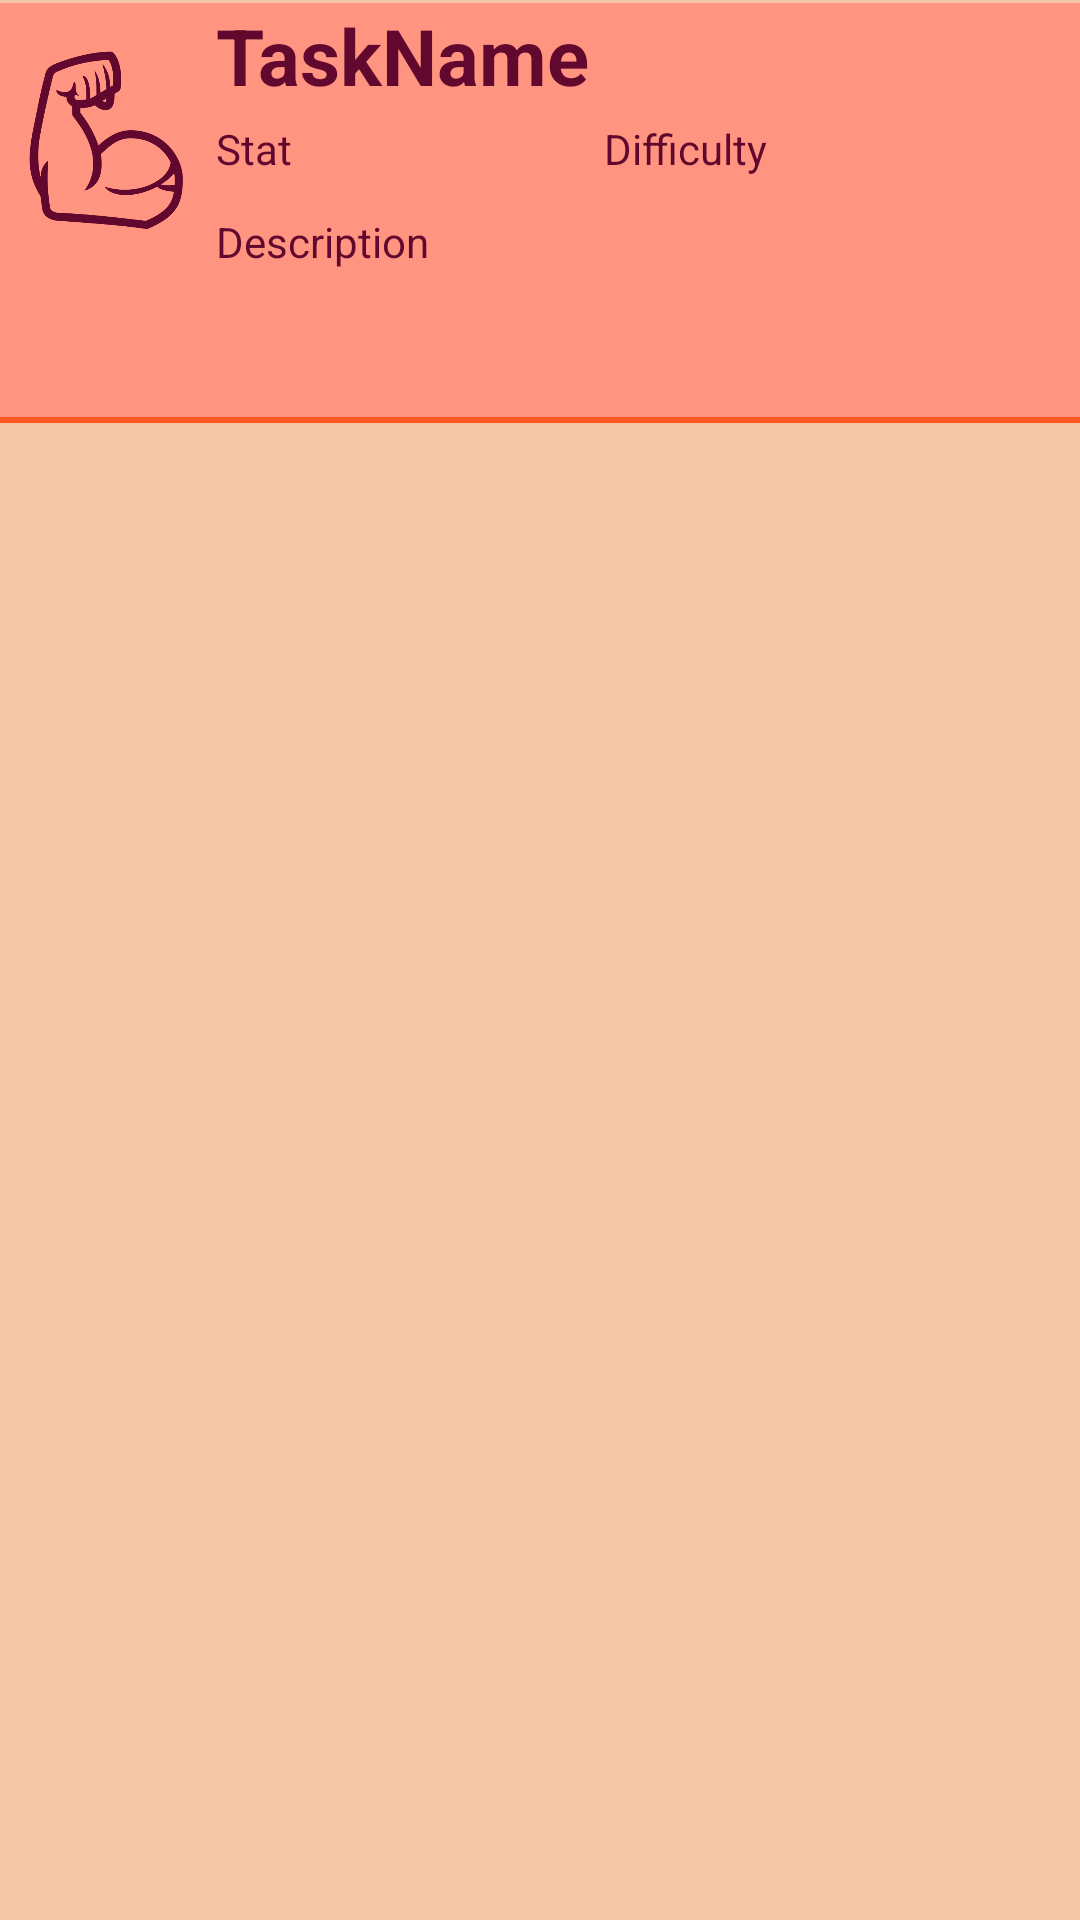

Here is an Android app screen rendered from its layout file. Give the layout XML and the strings, colors and styles it references.
<!-- AndroidManifest.xml: application theme Theme.SchedRPG -->
<!-- res/layout/fragment_calendar_day_item_history.xml -->
<?xml version="1.0" encoding="utf-8"?>
<LinearLayout xmlns:android="http://schemas.android.com/apk/res/android"
    xmlns:app="http://schemas.android.com/apk/res-auto"
    xmlns:tools="http://schemas.android.com/tools"
    android:layout_width="match_parent"
    android:layout_height="match_parent"
    android:orientation="vertical">

    <RelativeLayout
        android:id="@+id/calendarDayItemRelLayout"
        android:layout_width="match_parent"
        android:layout_height="wrap_content"
        android:layout_marginTop="1sp">

        <LinearLayout
            android:layout_width="match_parent"
            android:layout_height="140sp"
            android:background="?attr/colorPrimary"
            android:orientation="vertical">

            <LinearLayout
                android:layout_width="match_parent"
                android:layout_height="0sp"
                android:layout_weight="1"
                android:orientation="horizontal">


                <ImageView
                    android:id="@+id/dayQuestTypeImage"
                    android:layout_width="0sp"
                    android:layout_height="match_parent"
                    android:layout_weight="0.2"
                    app:srcCompat="@drawable/quest_type_strenght"
                    app:tint="?attr/colorOnPrimary" />

                <LinearLayout
                    android:layout_width="0sp"
                    android:layout_height="match_parent"
                    android:layout_weight="0.8"
                    android:orientation="vertical">

                    <TextView
                        android:id="@+id/taskItemName"
                        android:layout_width="wrap_content"
                        android:layout_height="0sp"
                        android:layout_weight="0.6"
                        android:text="TaskName"
                        android:textSize="26sp"
                        android:textStyle="bold" />

                    <LinearLayout
                        android:layout_width="match_parent"
                        android:layout_height="0sp"
                        android:layout_weight="0.4"
                        android:orientation="horizontal">

                        <TextView
                            android:id="@+id/taskItemType"
                            android:layout_width="wrap_content"
                            android:layout_height="wrap_content"
                            android:layout_weight="1"
                            android:text="Stat" />

                        <TextView
                            android:id="@+id/taskItemDifficulty"
                            android:layout_width="wrap_content"
                            android:layout_height="wrap_content"
                            android:layout_weight="1"
                            android:text="Difficulty" />

                    </LinearLayout>

                    <TextView
                        android:id="@+id/taskItemDescription"
                        android:layout_width="match_parent"
                        android:layout_height="0sp"
                        android:layout_marginTop="5sp"
                        android:layout_weight="0.4"
                        android:text="Description" />


                </LinearLayout>


            </LinearLayout>

            <LinearLayout
                android:layout_width="match_parent"
                android:layout_height="0sp"
                android:layout_marginBottom="3sp"
                android:layout_weight="0.4">


                <ImageView
                    android:id="@+id/questHistoryCompletedImage"
                    android:layout_width="0sp"
                    android:layout_height="match_parent"
                    android:layout_weight="0.5"
                    android:background="@color/green"
                    android:visibility="gone"
                    app:srcCompat="@drawable/button_accept" />

                <ImageView
                    android:id="@+id/questHistoryFailedImage"
                    android:layout_width="0dp"
                    android:layout_height="match_parent"
                    android:layout_weight="0.5"
                    android:background="@color/red"
                    android:visibility="gone"
                    app:srcCompat="@drawable/button_decline" />

            </LinearLayout>

            <View
                android:layout_width="match_parent"
                android:layout_height="2sp"
                android:background="?attr/colorSecondary" />
        </LinearLayout>


    </RelativeLayout>

</LinearLayout>
<!-- resources referenced by this layout -->
<resources>
  <color name="green">#0EAB08</color>
  <color name="red">#D4093C</color>
  <!-- drawable quest_type_strenght: png bitmap (drawable-v24, 21360 bytes) -->
  <style name="Theme.SchedRPG" parent="Theme.MaterialComponents.DayNight.NoActionBar">
          
          <item name="colorPrimary">@color/c_light</item>
          <item name="colorPrimaryVariant">@color/c_dark</item>
          <item name="colorOnPrimary">@color/c_darkest</item>
          
          <item name="colorSecondary">@color/c_accent</item>
          <item name="colorSecondaryVariant">@color/c_accent</item>
          <item name="colorOnSecondary">@color/c_lightest</item>
  
          
          <item name="android:statusBarColor" tools:targetApi="l">@color/c_status_bar_light</item>
          
          <item name="android:colorBackground">@color/c_light</item>
          <item name="android:windowBackground">@color/c_lightest</item>
          <item name="android:textColorTertiary">@color/c_darkest</item>
          <item name="android:textColor">@color/c_darkest</item>
          <item name="android:textColorHint">@color/c_light</item>
          <item name="checkboxStyle">@style/myCheckBox</item>
          <item name="dialogTheme">@style/DialogTheme</item>
          <item name="android:alertDialogStyle">@style/AlertDialogStyle</item>
          <item name="android:datePickerDialogTheme">@style/DatePickerStyle</item>
  
      </style>
  <color name="c_light">#FF9581</color>
  <color name="c_dark">#80244C</color>
  <color name="c_darkest">#62072D</color>
  <color name="c_accent">#FF5722</color>
  <color name="c_lightest">#f5c6a5</color>
  <color name="c_status_bar_light">#FF816D</color>
  <style name="myCheckBox" parent="Widget.AppCompat.CompoundButton.CheckBox">
          <item name="buttonTint">@color/c_darkest</item>
          <item name="android:textColor">@color/c_darkest</item>
      </style>
  <style name="DialogTheme" parent="Theme.AppCompat.Light.Dialog">
          
          <item name="colorAccent">@color/c_light</item>
          <item name="android:colorPrimary">@color/c_light</item>
          <item name="android:colorPrimaryDark">@color/c_light</item>
          <item name="android:colorAccent">@color/c_light</item>
      </style>
  <style name="AlertDialogStyle" parent="Theme.AppCompat.Light.Dialog">
          <item name="android:background">@color/c_lightest</item>
      </style>
  <style name="DatePickerStyle" parent="Theme.AppCompat.Light.Dialog">
          <item name="colorAccent">@color/c_darkest</item>                   
          <item name="android:windowBackground">@color/c_lightest</item>     
          <item name="android:colorControlActivated">@color/c_accent</item> 
          <item name="android:textColorPrimary">@color/c_darkest</item> 
          <item name="android:textColorSecondary">@color/c_accent</item>    
      </style>
</resources>
